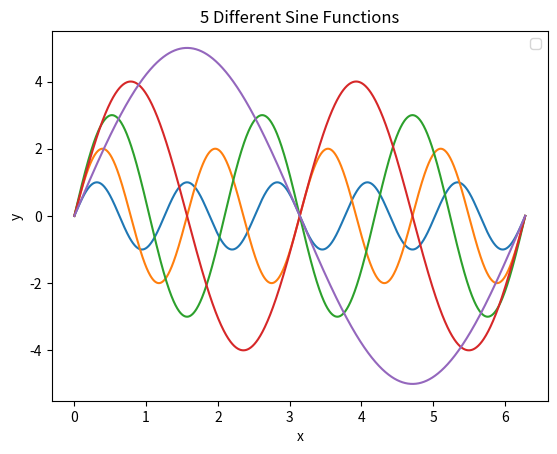
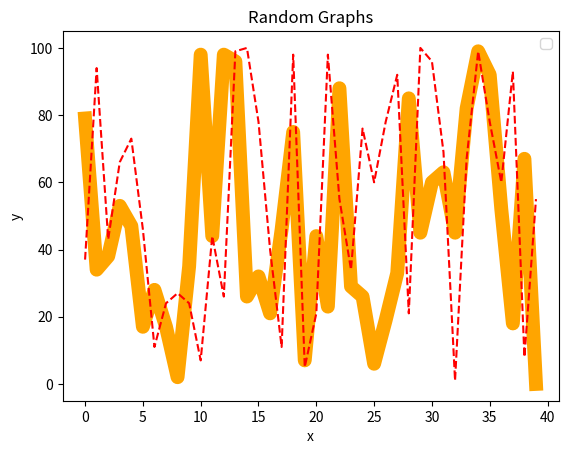

Python code for these plots, in order:

import numpy as np
import matplotlib.pyplot as plt
import random

# [redacted]
# October 31, 2024
# Homework #6: Plotting with NumPy

# 1 How many plots?

# 1
def sinGraph(A, x, w):
    return A*np.sin(w*x)

# 2
x = np.linspace(0, 2 * np.pi, 1000)

# 3
# Amplitude
A = np.array([1, 2, 3, 4, 5])
w = np.array([5, 4, 3, 2, 1])

# 4 
def sineFunctions(A, w):
    y = sinGraph(A, x, w)
    plt.plot(x, y)

# 5
plt.figure()
for i in range(5):
    sineFunctions(A[i], w[i])
plt.title("5 Different Sine Functions")
plt.xlabel("x")        
plt.ylabel("y")
plt.legend(loc="upper right")
plt.show()

# 2 Randomness
listOne = []
for i in range(40):
    listOne.append(random.randint(0, 100))
listTwo = []
for i in range(40):
    listTwo.append(random.randint(0, 100))

colorOne = color="orange"
colorTwo = color="red"
lineWidth = linewidth=10
lineStyle = linestyle="dashed"

plt.figure()
plt.plot(range(40), listOne, color="orange", linewidth=10)
plt.plot(range(40), listTwo, color="red", linestyle="dashed") 
plt.title("Random Graphs")
plt.xlabel("x")        
plt.ylabel("y")
plt.legend(loc="upper right")
plt.show()